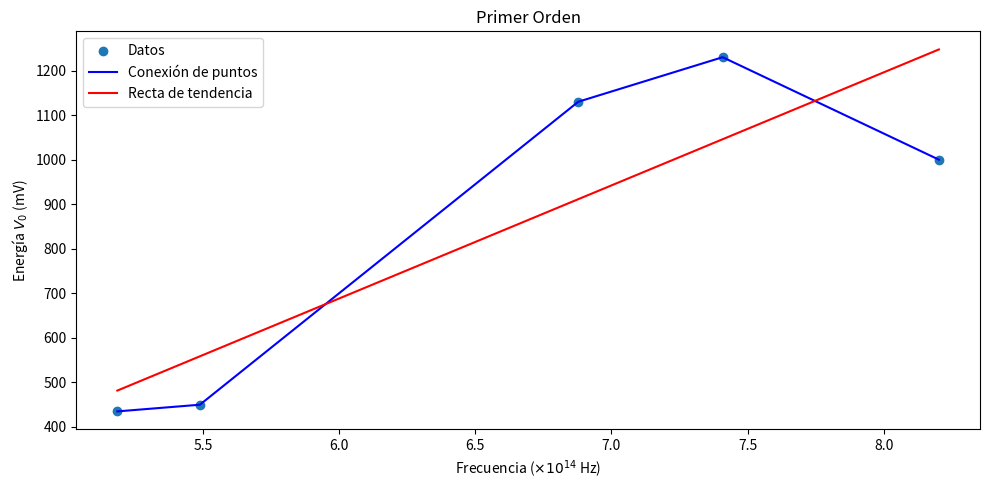

Generate this figure with matplotlib:
import pandas as pd
import numpy as np
import matplotlib.pyplot as plt

# Datos del primer orden
data_1st_order = {
    'Color': ['Amarillo', 'Verde', 'Azul', 'Violeta', 'Ultravioleta'],
    'Frecuencia (x 10^14 Hz)': [5.186, 5.489, 6.878, 7.408, 8.202],
    'Energía (mV)': [435, 450, 1130, 1230, 1000]
}

# Crear DataFrame
df_1st_order = pd.DataFrame(data_1st_order)

# Realizar regresión lineal
x_1st = df_1st_order['Frecuencia (x 10^14 Hz)']
y_1st = df_1st_order['Energía (mV)']
coefficients_1st = np.polyfit(x_1st, y_1st, 1)
polynomial_1st = np.poly1d(coefficients_1st)
trendline_1st = polynomial_1st(x_1st)

# Mostrar la pendiente
pendiente_1st = coefficients_1st[0]

# Crear gráfico
plt.figure(figsize=(10, 5))
plt.scatter(x_1st, y_1st, marker='o', label='Datos')
plt.plot(x_1st, y_1st, linestyle='-', color='blue', label='Conexión de puntos')
plt.plot(x_1st, trendline_1st, color='red', label='Recta de tendencia')

# Añadir la pendiente al gráfico
plt.title('Primer Orden')
plt.xlabel('Frecuencia ($\\times 10^{14}$ Hz)')
plt.ylabel('Energía $V_{0}$ (mV)')
plt.grid(False)  # Desactivar la cuadrícula
plt.legend()

# Ajustar el tamaño de las etiquetas de los ejes
plt.xticks(fontsize=10)
plt.yticks(fontsize=10)

# Mostrar el gráfico
plt.tight_layout()
plt.show()
